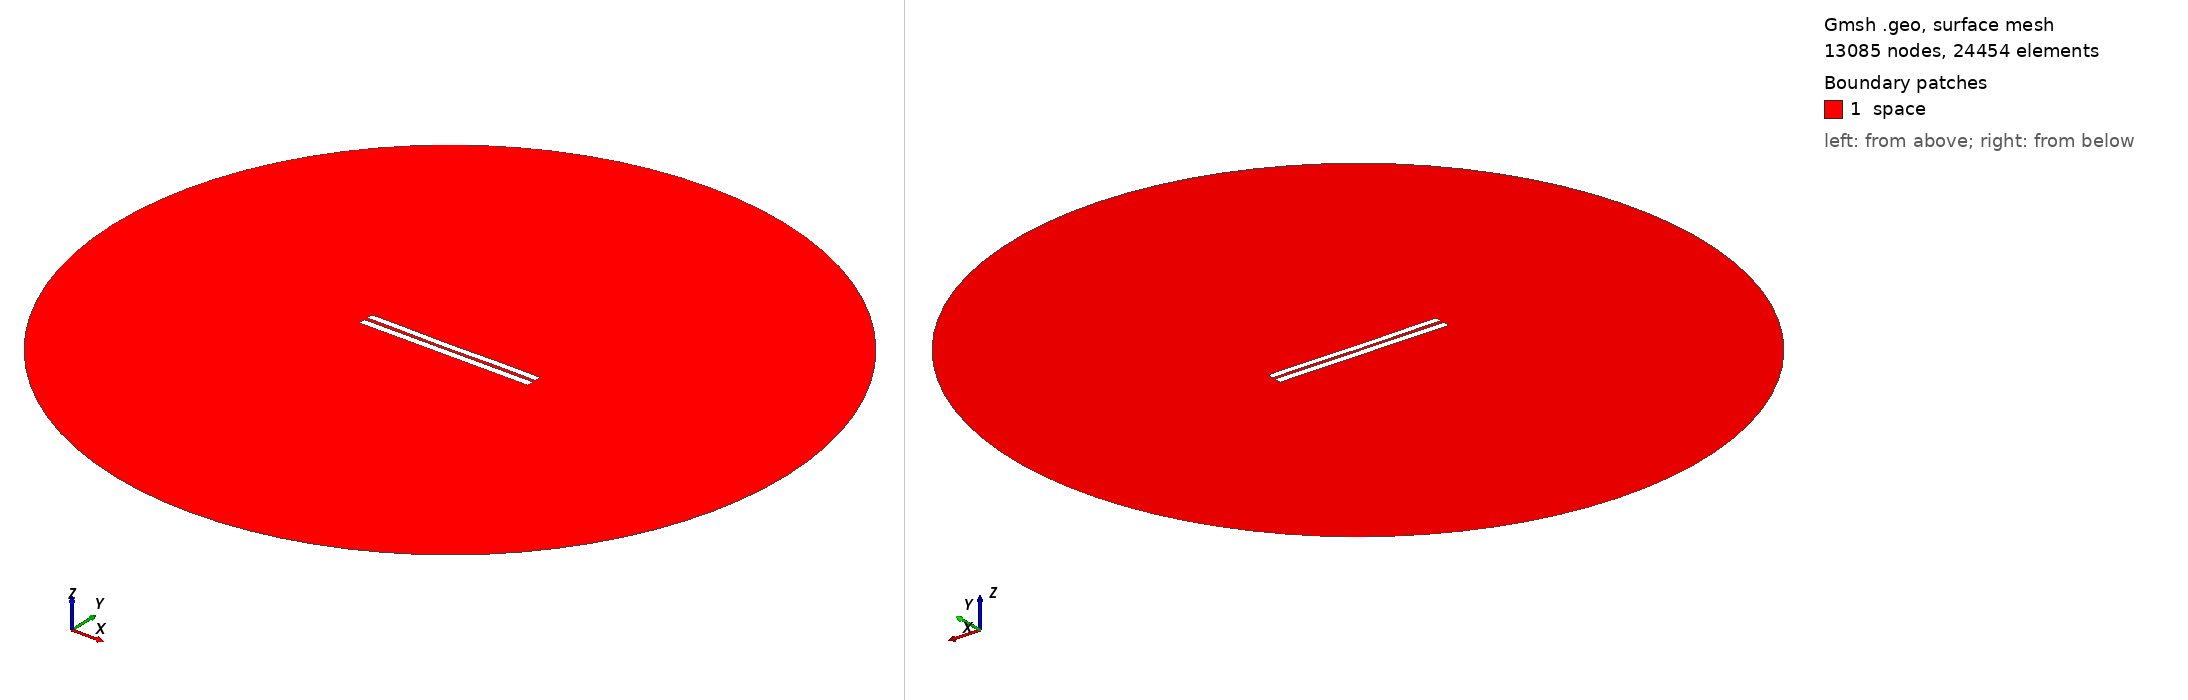

Gmsh geometry script, surface-meshed: 13085 nodes, 24454 surface elements. Boundary patches (legend numbers): 1 space. Left view from above one corner, right view from below the opposite corner. Legend entries are the model's physical surfaces. The drawing asked Gmsh for element sizes between 1% and 20% of the model's largest extent; the script's own settings can give other sizes.

=== 4384.geo (drawn) ===
//---------------------------------------
// Geometry kernel
//---------------------------------------

SetFactory("OpenCASCADE");



//---------------------------------------
// Parameters of the geometry
//---------------------------------------

// Overetch of the upper plate
overetch = 0.125;

// Distance between the plates
distance = 2.0;

// Discretization over the x axis (for the deformation)
nx = 50; 

// Length of the plate
L = 100 - overetch; 

// Number of modes
n = 4; 

// 1st mode coefficient
coeff(1) = -0.15;
beta(1) = 0.596864 * 3.1415926535 / L;

// 2nd mode coefficient
coeff(2) = -0.15;
beta(2) = 1.49418 * 3.1415926535 / L;

// 3rd mode coefficient
coeff(3) = -0.075;
beta(3) = 2.50025 * 3.1415926535 / L;

// 4th mode coefficient
coeff(4) = 0.07499999999999998;
beta(4) = 3.49999 * 3.1415926535 / L;



//---------------------------------------
// Upper plate (deformed rectangle)
//---------------------------------------

// Coordiantes of the upper plate
xmin = -50;
xmax = 50 - overetch;

// Height of the upper plate
yheight = 4 - 2 * overetch;

// Indexes of the points
UpperID[] = {};
LowerID[] = {};
LeftID[] = {};
RightID[] = {};

// Point index
p = 1;

// Horizontal edges
For i In {1:nx}
    x = xmin + (i-1)*(xmax - xmin)/(nx-1);

    y_bottom = distance / 2 + overetch;
    For j In {1:n}
        C = (Cosh(beta(j)*L) + Cos(beta(j)*L)) / (Sinh(beta(j)*L) + Sin(beta(j)*L));
        y_bottom  = y_bottom + coeff(j) * (Cosh(beta(j)*(x+50)) - Cos(beta(j)*(x+50)) - C * (Sinh(beta(j)*(x+50)) - Sin(beta(j)*(x+50))));
    EndFor

    y_top = y_bottom + yheight;

    Point(p) = {x, y_top, 0, 1.0};
    UpperID[i] = p;
    p = p + 1;

    Point(p) = {x, y_bottom, 0, 1.0};
    LowerID[i] = p;
    p = p + 1;
EndFor

// Create point lists
UpperPts[] = {}; LowerPts[] = {};
For i In {1:nx}
  UpperPts[] += {UpperID[i]};
  LowerPts[] += {LowerID[i]};
EndFor

// Build splines
Spline(1) = {UpperPts[]};
Spline(2) = {LowerPts[]};
Line(3) = {LowerPts[nx-1], UpperPts[nx-1]};
Line(4) = {LowerPts[0], UpperPts[0]};

// Build the plane surface
Curve Loop(1) = {2, 3, -1, -4};
Plane Surface(1) = {1};



//---------------------------------------
// Lower plate (rectangle)
//---------------------------------------

// Vertices
Point(1001) = {-50, -1, 0, 1.0};
Point(1002) = { 50, -1, 0, 1.0};
Point(1003) = { 50,  -5, 0, 1.0};
Point(1004) = {-50,  -5, 0, 1.0};

// Edges
Line(5) = {1001, 1002};
Line(6) = {1002, 1003};
Line(7) = {1003, 1004};
Line(8) = {1004, 1001};

// Plane surface
Line Loop(2) = {5, 6, 7, 8};
Plane Surface(2) = {2}; 



//---------------------------------------
// Outer (fictious) boundary
//---------------------------------------

// Points
Point(1005) = {0, 0, 0};       // Center
Point(1006) = {200, 0, 0};     // Start point
Point(1007) = {0, 200, 0};     // 90 degrees
Point(1008) = {-200, 0, 0};    // 180 degrees
Point(1009) = {0, -200, 0};    // 270 degrees

// Circle arcs (each needs start, center, end)
Circle(9) = {1006, 1005, 1007};
Circle(10) = {1007, 1005, 1008};
Circle(11) = {1008, 1005, 1009};
Circle(12) = {1009, 1005, 1006};

// Plane surface for the entire domain
Curve Loop(3) = {9, 10, 11, 12};
Surface(3) = {3};

// Subtract the plates from the whole domain to obtain the actual domain where we want to solve the equations
BooleanDifference{ Surface{3}; Delete; }{ Surface{1}; Surface{2}; Delete; }




//---------------------------------------
// Transfinite Lines/Curves
//---------------------------------------

// Set the number of points on the boundaries
r = 7;

// Plates
Transfinite Curve {1, 2} = 50*r Using Progression 1;
Transfinite Curve {3, 4} = 2*r Using Progression 1;
Transfinite Line {5, 7} = 50*r Using Progression 1;
Transfinite Line {6, 8} = 2*r Using Progression 1;

// Outer boundary
Transfinite Line {9, 10, 11, 12} = 20 Using Progression 1;



//---------------------------------------
// Physical groups
//---------------------------------------                

// Physical curves (boundaries)
Physical Line("force_segment", 10) = {2};
Physical Line("upper_plate", 11) = {1, 3, 4};
Physical Line("lower_plate", 12) = {5, 6, 7, 8};
Physical Line("boundary", 20) = {9, 10, 11, 12};

// Physical Surfaces
Physical Surface("space", 30) = {3};



//---------------------------------------
// 6. Generate the Mesh
//---------------------------------------

// 2D mesh generation
Mesh 2;
